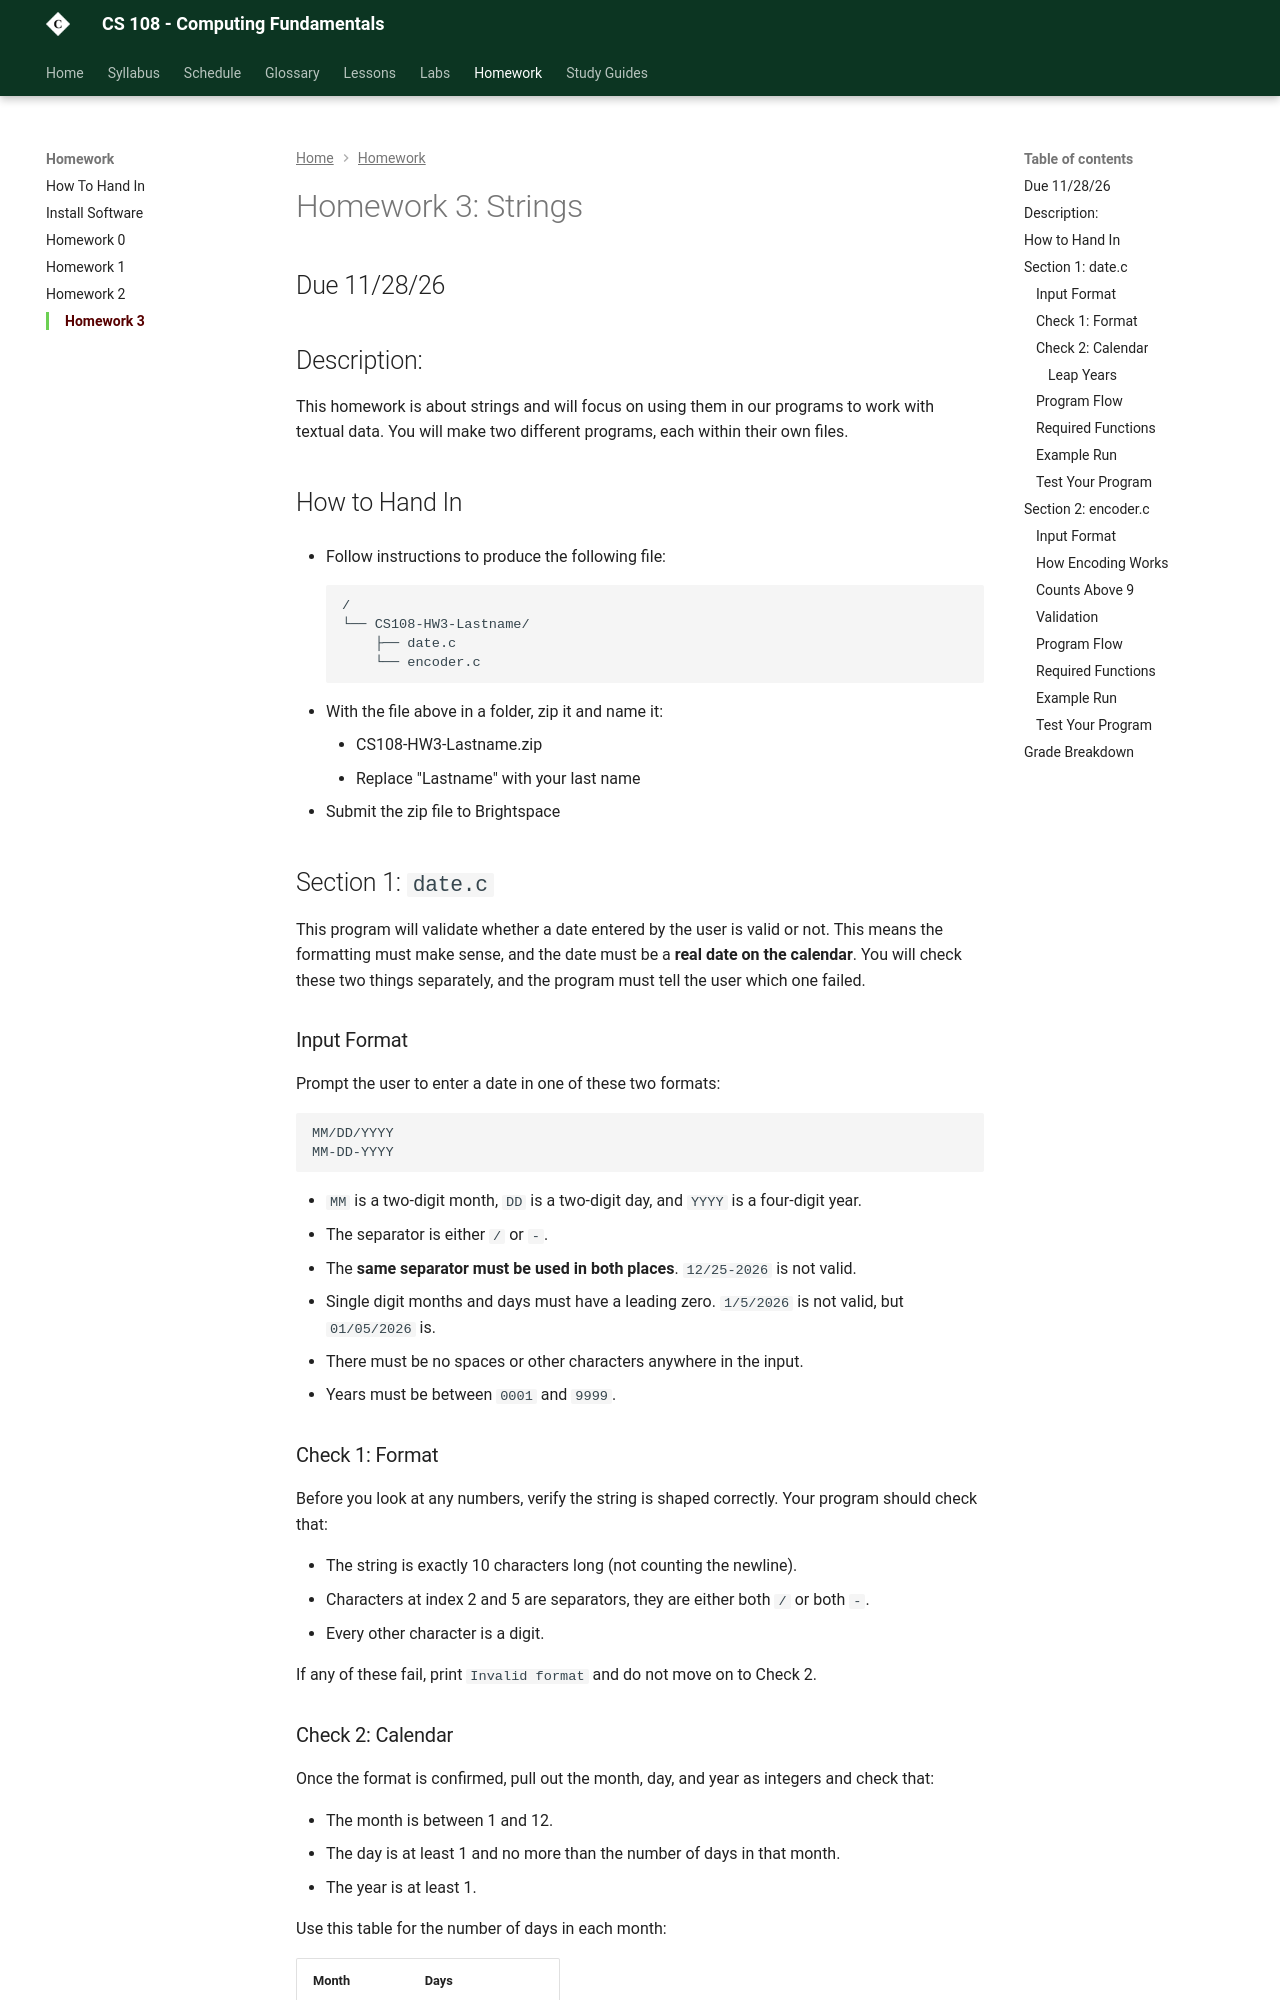

repository: szwakoj/CS108-F26 · page: homework/3_strings/index.html · generator: mkdocs

# Homework 3: Strings

## Due 11/28/26

## Description:

This homework is about strings and will focus on using them in our programs to work with textual data. You will make two different programs, each within their own files.

## How to Hand In

- Follow instructions to produce the following file:
```
/
└── CS108-HW3-Lastname/
	├── date.c
	└── encoder.c
```

- With the file above in a folder, zip it and name it:
	- CS108-HW3-Lastname.zip
	- Replace "Lastname" with your last name
- Submit the zip file to Brightspace

## Section 1: `date.c`

This program will validate whether a date entered by the user is valid or not. This means the formatting must make sense, and the date must be a **real date on the calendar**. You will check these two things separately, and the program must tell the user which one failed.

### Input Format

Prompt the user to enter a date in one of these two formats:

```
MM/DD/YYYY
MM-DD-YYYY
```

- `MM` is a two-digit month, `DD` is a two-digit day, and `YYYY` is a four-digit year.
- The separator is either `/` or `-`.
- The **same separator must be used in both places**. `12/25-2026` is not valid.
- Single digit months and days must have a leading zero. `1/5/2026` is not valid, but `01/05/2026` is.
- There must be no spaces or other characters anywhere in the input.
- Years must be between `0001` and `9999`.

### Check 1: Format

Before you look at any numbers, verify the string is shaped correctly. Your program should check that:

- The string is exactly 10 characters long (not counting the newline).
- Characters at index 2 and 5 are separators, they are either both `/` or both `-`.
- Every other character is a digit.

If any of these fail, print `Invalid format` and do not move on to Check 2.

### Check 2: Calendar

Once the format is confirmed, pull out the month, day, and year as integers and check that:

- The month is between 1 and 12.
- The day is at least 1 and no more than the number of days in that month.
- The year is at least 1.

Use this table for the number of days in each month:

|Month|Days|
|---|---|
|01 January|31|
|02 February|28 (29 in a leap year)|
|03 March|31|
|04 April|30|
|05 May|31|
|06 June|30|
|07 July|31|
|08 August|31|
|09 September|30|
|10 October|31|
|11 November|30|
|12 December|31|

If any of these fail, print `Invalid date`.
